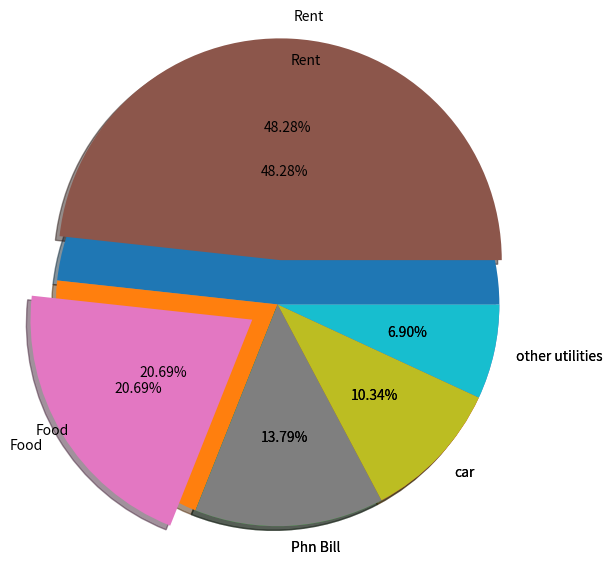

Write the Python code that produced this figure.

# Creatin a pie chart using matplotlib

import matplotlib.pyplot as plt

exp_val = [1400,600,400,300,200]
exp_lab = ["Rent","Food","Phn Bill","car","other utilities"]

# normal pie chart
plt.pie(exp_val, labels = exp_lab, autopct = "%0.2f%%", radius = 1.5, shadow = True, explode = [0,0,0,0,0])

# splitted pie chart
plt.pie(exp_val, labels = exp_lab, autopct = "%0.2f%%", radius = 1.5, shadow = True, explode = [0.3,0.2,0,0,0])
 